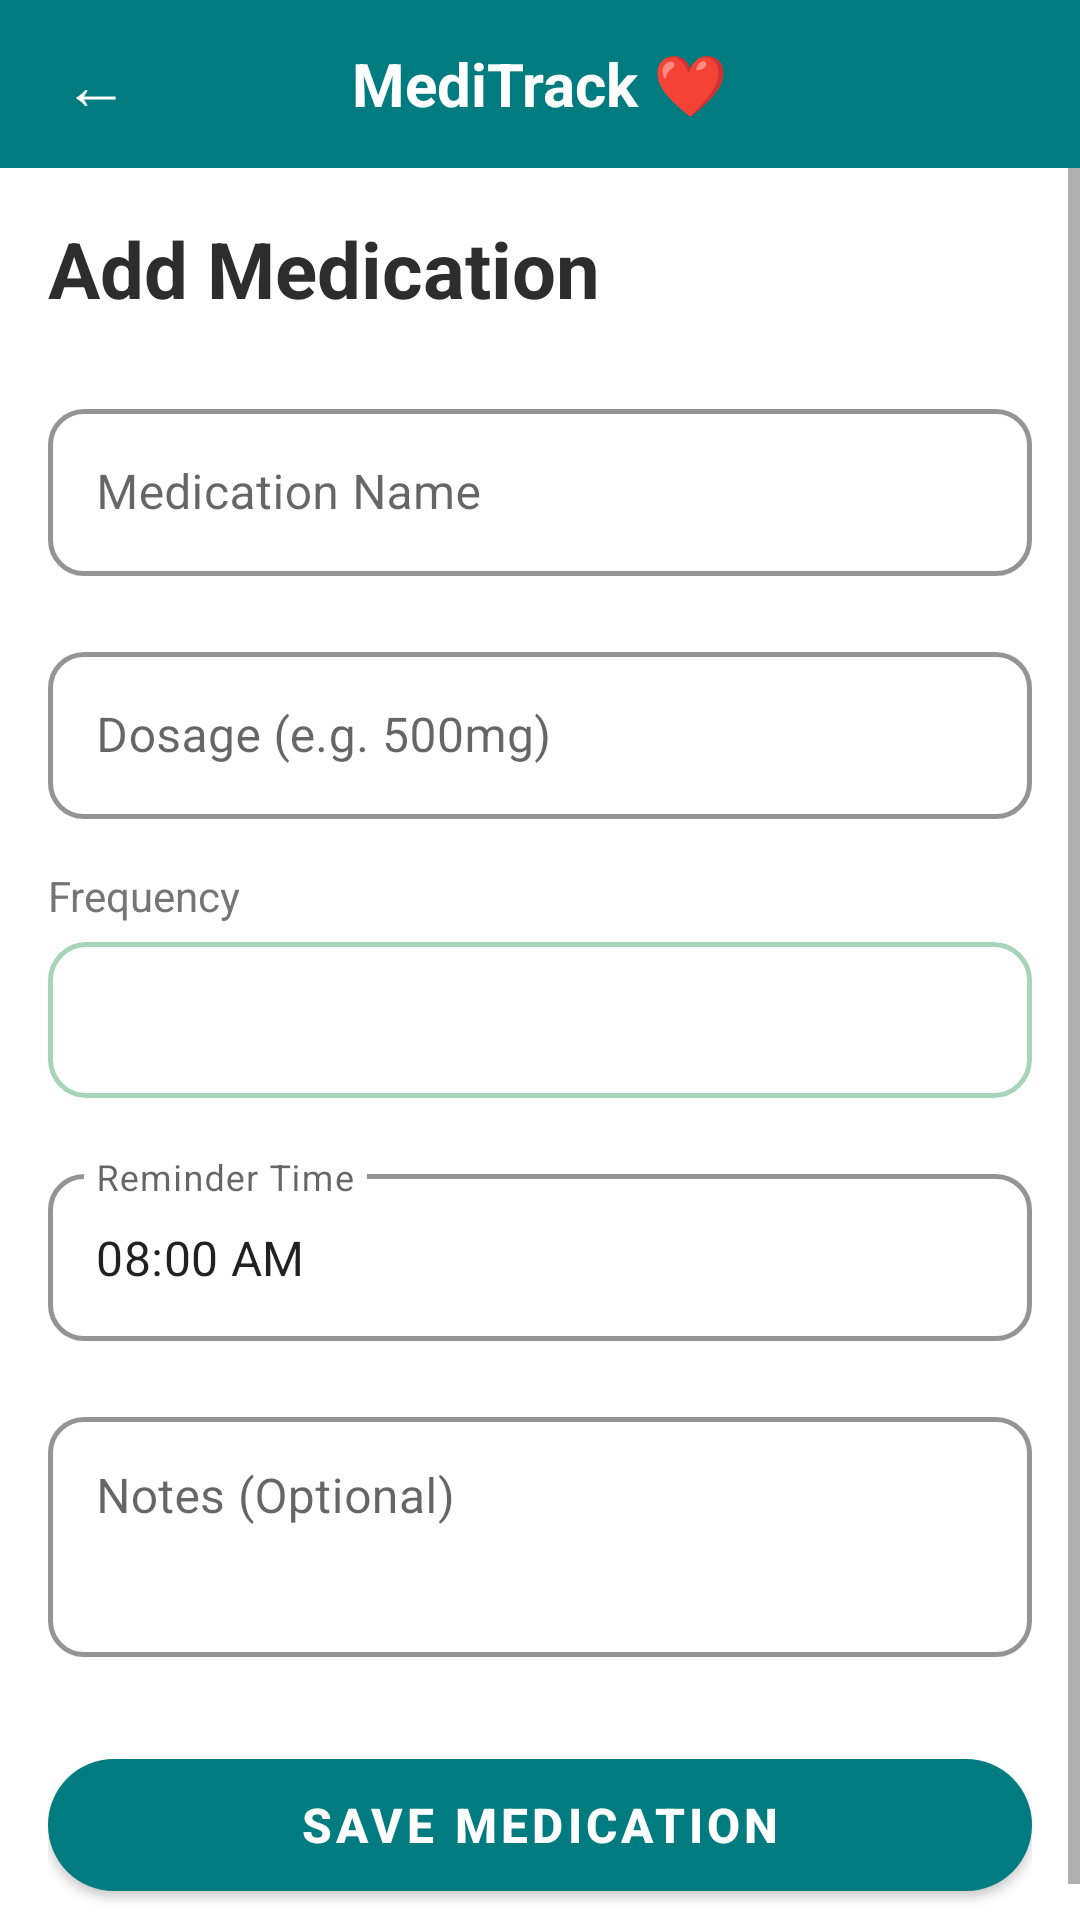

Write the Android layout XML for this screen, with the resource values it uses.
<!-- AndroidManifest.xml: application theme Theme.MediTrack -->
<!-- res/layout/activity_add_medication.xml -->
<?xml version="1.0" encoding="utf-8"?>
<LinearLayout xmlns:android="http://schemas.android.com/apk/res/android"
    xmlns:app="http://schemas.android.com/apk/res-auto"
    android:layout_width="match_parent"
    android:layout_height="match_parent"
    android:orientation="vertical"
    android:background="@color/white">

    <LinearLayout android:layout_width="match_parent" android:layout_height="56dp"
        android:background="@color/teal_primary" android:orientation="horizontal"
        android:gravity="center_vertical" android:paddingStart="12dp" android:paddingEnd="12dp">
        <TextView android:id="@+id/btnBack" android:layout_width="40dp"
            android:layout_height="40dp" android:text="←" android:textColor="@color/white"
            android:textSize="22sp" android:gravity="center"
            android:clickable="true" android:focusable="true"/>
        <TextView android:layout_width="0dp" android:layout_height="wrap_content"
            android:layout_weight="1" android:text="MediTrack ❤"
            android:textColor="@color/white" android:textSize="20sp"
            android:textStyle="bold" android:gravity="center"/>
        <View android:layout_width="40dp" android:layout_height="40dp"/>
    </LinearLayout>

    <ScrollView android:layout_width="match_parent" android:layout_height="match_parent">
        <LinearLayout android:layout_width="match_parent" android:layout_height="wrap_content"
            android:orientation="vertical" android:padding="16dp">

            <TextView android:layout_width="wrap_content" android:layout_height="wrap_content"
                android:text="Add Medication" android:textSize="26sp"
                android:textStyle="bold" android:textColor="@color/dark_grey"
                android:layout_marginBottom="20dp"/>

            <com.google.android.material.textfield.TextInputLayout
                android:id="@+id/tilMedName" style="@style/MediTrack.TextInput"
                android:layout_width="match_parent" android:layout_height="wrap_content"
                android:hint="Medication Name" android:layout_marginBottom="16dp">
                <com.google.android.material.textfield.TextInputEditText
                    android:id="@+id/etMedName" android:layout_width="match_parent"
                    android:layout_height="wrap_content"
                    android:inputType="textCapWords" android:imeOptions="actionNext"/>
            </com.google.android.material.textfield.TextInputLayout>

            <com.google.android.material.textfield.TextInputLayout
                android:id="@+id/tilDosage" style="@style/MediTrack.TextInput"
                android:layout_width="match_parent" android:layout_height="wrap_content"
                android:hint="Dosage (e.g. 500mg)" android:layout_marginBottom="16dp">
                <com.google.android.material.textfield.TextInputEditText
                    android:id="@+id/etDosage" android:layout_width="match_parent"
                    android:layout_height="wrap_content" android:imeOptions="actionNext"/>
            </com.google.android.material.textfield.TextInputLayout>

            <TextView android:layout_width="wrap_content" android:layout_height="wrap_content"
                android:text="Frequency" android:textSize="14sp"
                android:textColor="@color/medium_grey" android:layout_marginBottom="6dp"/>

            <Spinner android:id="@+id/spinnerFrequency"
                android:layout_width="match_parent" android:layout_height="52dp"
                android:background="@drawable/spinner_border"
                android:layout_marginBottom="16dp"/>

            <com.google.android.material.textfield.TextInputLayout
                android:id="@+id/tilReminderTime" style="@style/MediTrack.TextInput"
                android:layout_width="match_parent" android:layout_height="wrap_content"
                android:hint="Reminder Time" android:layout_marginBottom="16dp">
                <com.google.android.material.textfield.TextInputEditText
                    android:id="@+id/etReminderTime" android:layout_width="match_parent"
                    android:layout_height="wrap_content" android:focusable="false"
                    android:clickable="true" android:text="08:00 AM" android:inputType="none"/>
            </com.google.android.material.textfield.TextInputLayout>

            <com.google.android.material.textfield.TextInputLayout
                android:id="@+id/tilNotes" style="@style/MediTrack.TextInput"
                android:layout_width="match_parent" android:layout_height="wrap_content"
                android:hint="Notes (Optional)" android:layout_marginBottom="28dp">
                <com.google.android.material.textfield.TextInputEditText
                    android:id="@+id/etNotes" android:layout_width="match_parent"
                    android:layout_height="80dp" android:inputType="textMultiLine"
                    android:gravity="top"/>
            </com.google.android.material.textfield.TextInputLayout>

            <com.google.android.material.button.MaterialButton
                android:id="@+id/btnSaveMedication" android:layout_width="match_parent"
                android:layout_height="56dp" android:text="SAVE MEDICATION"
                android:textSize="16sp" android:textStyle="bold"
                android:textColor="@color/white"
                app:backgroundTint="@color/teal_primary" app:cornerRadius="28dp"/>
        </LinearLayout>
    </ScrollView>
</LinearLayout>
<!-- resources referenced by this layout -->
<resources>
  <color name="dark_grey">#2D2D2D</color>
  <color name="medium_grey">#757575</color>
  <color name="teal_primary">#007B7F</color>
  <color name="white">#FFFFFF</color>
  <!-- drawable spinner_border (drawable) -->
  <?xml version="1.0" encoding="utf-8"?>
  <shape xmlns:android="http://schemas.android.com/apk/res/android"
      android:shape="rectangle">
      <solid android:color="@color/white"/>
      <stroke android:width="1.5dp" android:color="@color/soft_green"/>
      <corners android:radius="12dp"/>
      <padding android:left="12dp" android:top="4dp"
          android:right="12dp" android:bottom="4dp"/>
  </shape>
  <style name="MediTrack.TextInput" parent="Widget.MaterialComponents.TextInputLayout.OutlinedBox">
          <item name="boxStrokeColor">@color/soft_green</item>
          <item name="boxStrokeWidth">1.5dp</item>
          <item name="boxCornerRadiusTopStart">12dp</item>
          <item name="boxCornerRadiusTopEnd">12dp</item>
          <item name="boxCornerRadiusBottomStart">12dp</item>
          <item name="boxCornerRadiusBottomEnd">12dp</item>
          <item name="hintTextColor">@color/teal_primary</item>
          <item name="android:paddingTop">4dp</item>
      </style>
  <style name="Theme.MediTrack" parent="Theme.MaterialComponents.DayNight.NoActionBar">
          <item name="colorPrimary">@color/teal_primary</item>
          <item name="colorPrimaryVariant">@color/teal_dark</item>
          <item name="colorOnPrimary">@color/white</item>
          <item name="colorSecondary">@color/soft_green</item>
          <item name="colorOnSecondary">@color/dark_grey</item>
          <item name="android:statusBarColor" tools:targetApi="l">@color/teal_dark</item>
          <item name="android:windowBackground">@color/white</item>
  
          
          <item name="textInputStyle">@style/MediTrack.TextInput</item>
      </style>
  <color name="soft_green">#A8D5BA</color>
  <color name="teal_dark">#005F63</color>
</resources>
